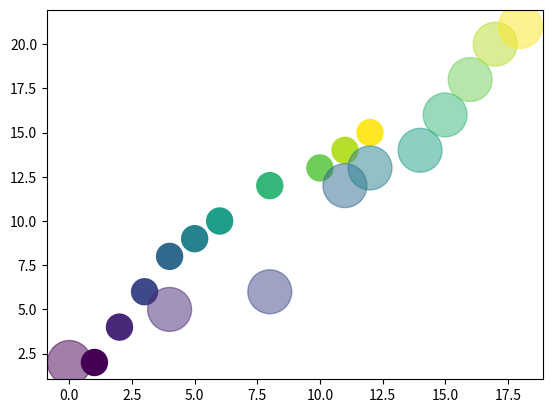

Source code (Python):
import matplotlib.pyplot as plt
import numpy as np

x1 = [1, 2, 3, 4, 5, 6, 8, 10, 11, 12]
y1 = [2, 4, 6, 8, 9, 10, 12, 13, 14, 15]

x2 = [0, 4, 8, 11, 12, 14, 15, 16, 17, 18]
y2 = [2, 5, 6, 12, 13, 14, 16, 18, 20, 21]

colors = np.array([0, 10, 20, 30, 40, 50, 60, 70, 80, 90])

plt.scatter(x1, y1, c=colors, s=350)
plt.scatter(x2, y2, c=colors, s=1000, alpha=0.5)
plt.show()
